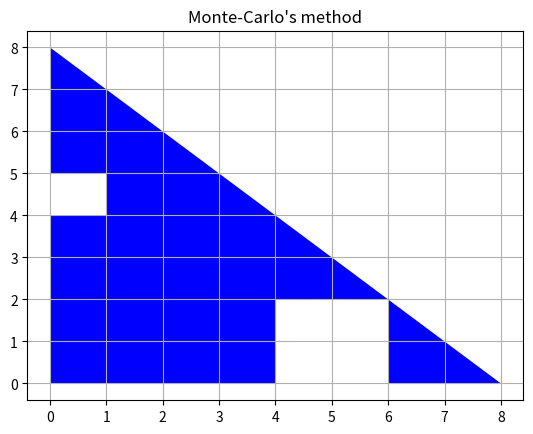

This chart was generated by the following Python code:
import math
import os
import matplotlib.pyplot as plt
import numpy as np
import random as rand




IN=0
OUT=10


ax=plt.subplots()

plt.fill([0,8,0,0],[0,0,8,0],'b')
plt.fill([0,1,1,0],[4,4,5,5],'w')
plt.fill([4,6,6,4],[0,0,2,2],'w')

for i in range(0,OUT):
    xEx=rand.randrange(0,8)
    yEx=rand.randrange(0,8)
    print('x=',xEx,'y=',yEx)

    if xEx+yEx <=8:
        print('Point in range -x+8 ')
        if xEx+yEx >= 1:
            print('Point in range -x+8 without small kvadrat')
            if xEx+yEx >=4:
                print('Point ...tra-ta-ta big kvadrat')
                IN+=1

S=(64*IN)/(8*8)
print('S=',S)
    # S fig= S kv * IN / H*W


plt.title("Monte-Carlo's method")
plt.grid(True)

plt.show()